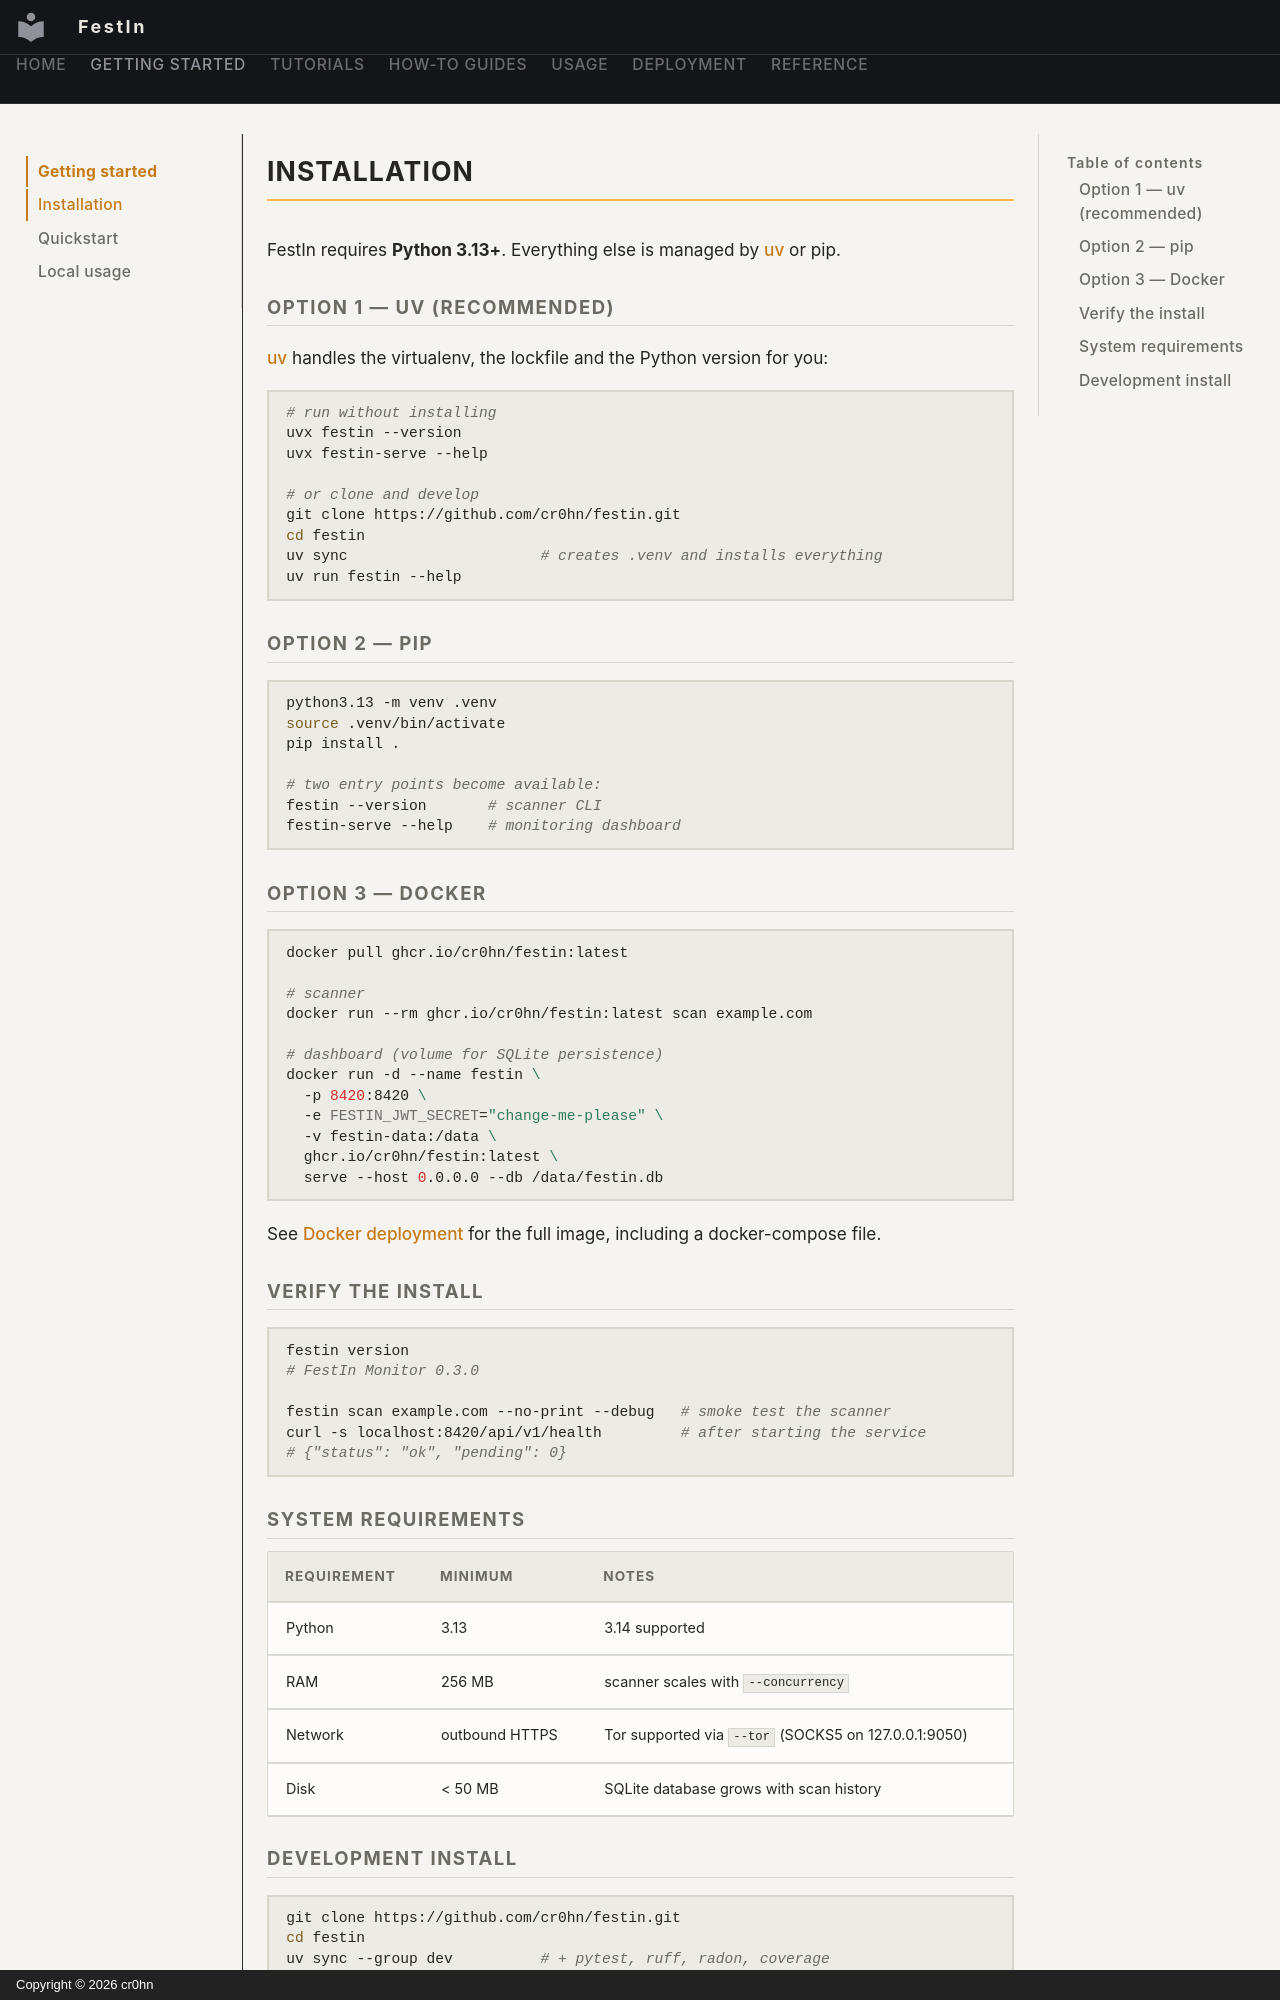

repository: cr0hn/festin · page: getting-started/installation/index.html · generator: mkdocs · copyright: Copyright © 2026 cr0hn

# Installation

FestIn requires **Python 3.13+**. Everything else is managed by [uv](https://docs.astral.sh/uv/) or pip.

## Option 1 — uv (recommended)

[uv](https://docs.astral.sh/uv/) handles the virtualenv, the lockfile and the Python version for you:

```bash
# run without installing
uvx festin --version
uvx festin-serve --help

# or clone and develop
git clone https://github.com/cr0hn/festin.git
cd festin
uv sync                      # creates .venv and installs everything
uv run festin --help
```

## Option 2 — pip

```bash
python3.13 -m venv .venv
source .venv/bin/activate
pip install .

# two entry points become available:
festin --version       # scanner CLI
festin-serve --help    # monitoring dashboard
```

## Option 3 — Docker

```bash
docker pull ghcr.io/cr0hn/festin:latest

# scanner
docker run --rm ghcr.io/cr0hn/festin:latest scan example.com

# dashboard (volume for SQLite persistence)
docker run -d --name festin \
  -p 8420:8420 \
  -e FESTIN_JWT_SECRET="change-me-please" \
  -v festin-data:/data \
  ghcr.io/cr0hn/festin:latest \
  serve --host 0.0.0.0 --db /data/festin.db
```

See [Docker deployment](../deploy/docker.md) for the full image, including a docker-compose file.

## Verify the install

```bash
festin version
# FestIn Monitor 0.3.0

festin scan example.com --no-print --debug   # smoke test the scanner
curl -s localhost:8420/api/v1/health         # after starting the service
# {"status": "ok", "pending": 0}
```

## System requirements

| Requirement | Minimum | Notes |
|---|---|---|
| Python | 3.13 | 3.14 supported |
| RAM | 256 MB | scanner scales with `--concurrency` |
| Network | outbound HTTPS | Tor supported via `--tor` (SOCKS5 on 127.0.0.1:9050) |
| Disk | < 50 MB | SQLite database grows with scan history |
